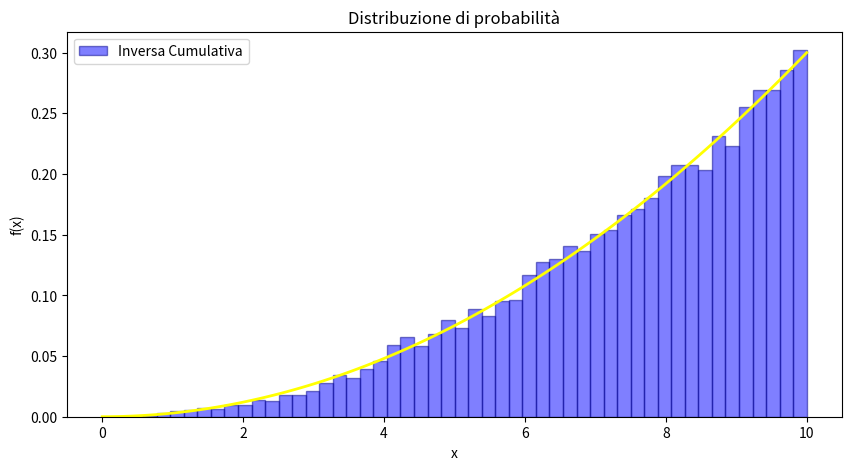

This chart was generated by the following Python code:
import sys
import numpy as np
import scipy
import matplotlib.pyplot as plt
from matplotlib import transforms

N = 15000

def inversa_cumulativa(n):
    z = np.random.uniform(0, 1, n)
    return 10*(z**(1/3))

x_teorica = np.linspace(0,10,100)
y_teorica = 3/1000 * x_teorica**2

plt.figure(figsize=(10, 5))
plt.hist(inversa_cumulativa(15000), bins=50, density=True, alpha=0.5, label='Inversa Cumulativa', color='blue', ec='darkblue')

plt.plot(x_teorica,y_teorica,'r-',linewidth=2,color='yellow')

plt.xlabel("x")
plt.ylabel("f(x)")
plt.title("Distribuzione di probabilità")
plt.legend()
plt.show()
